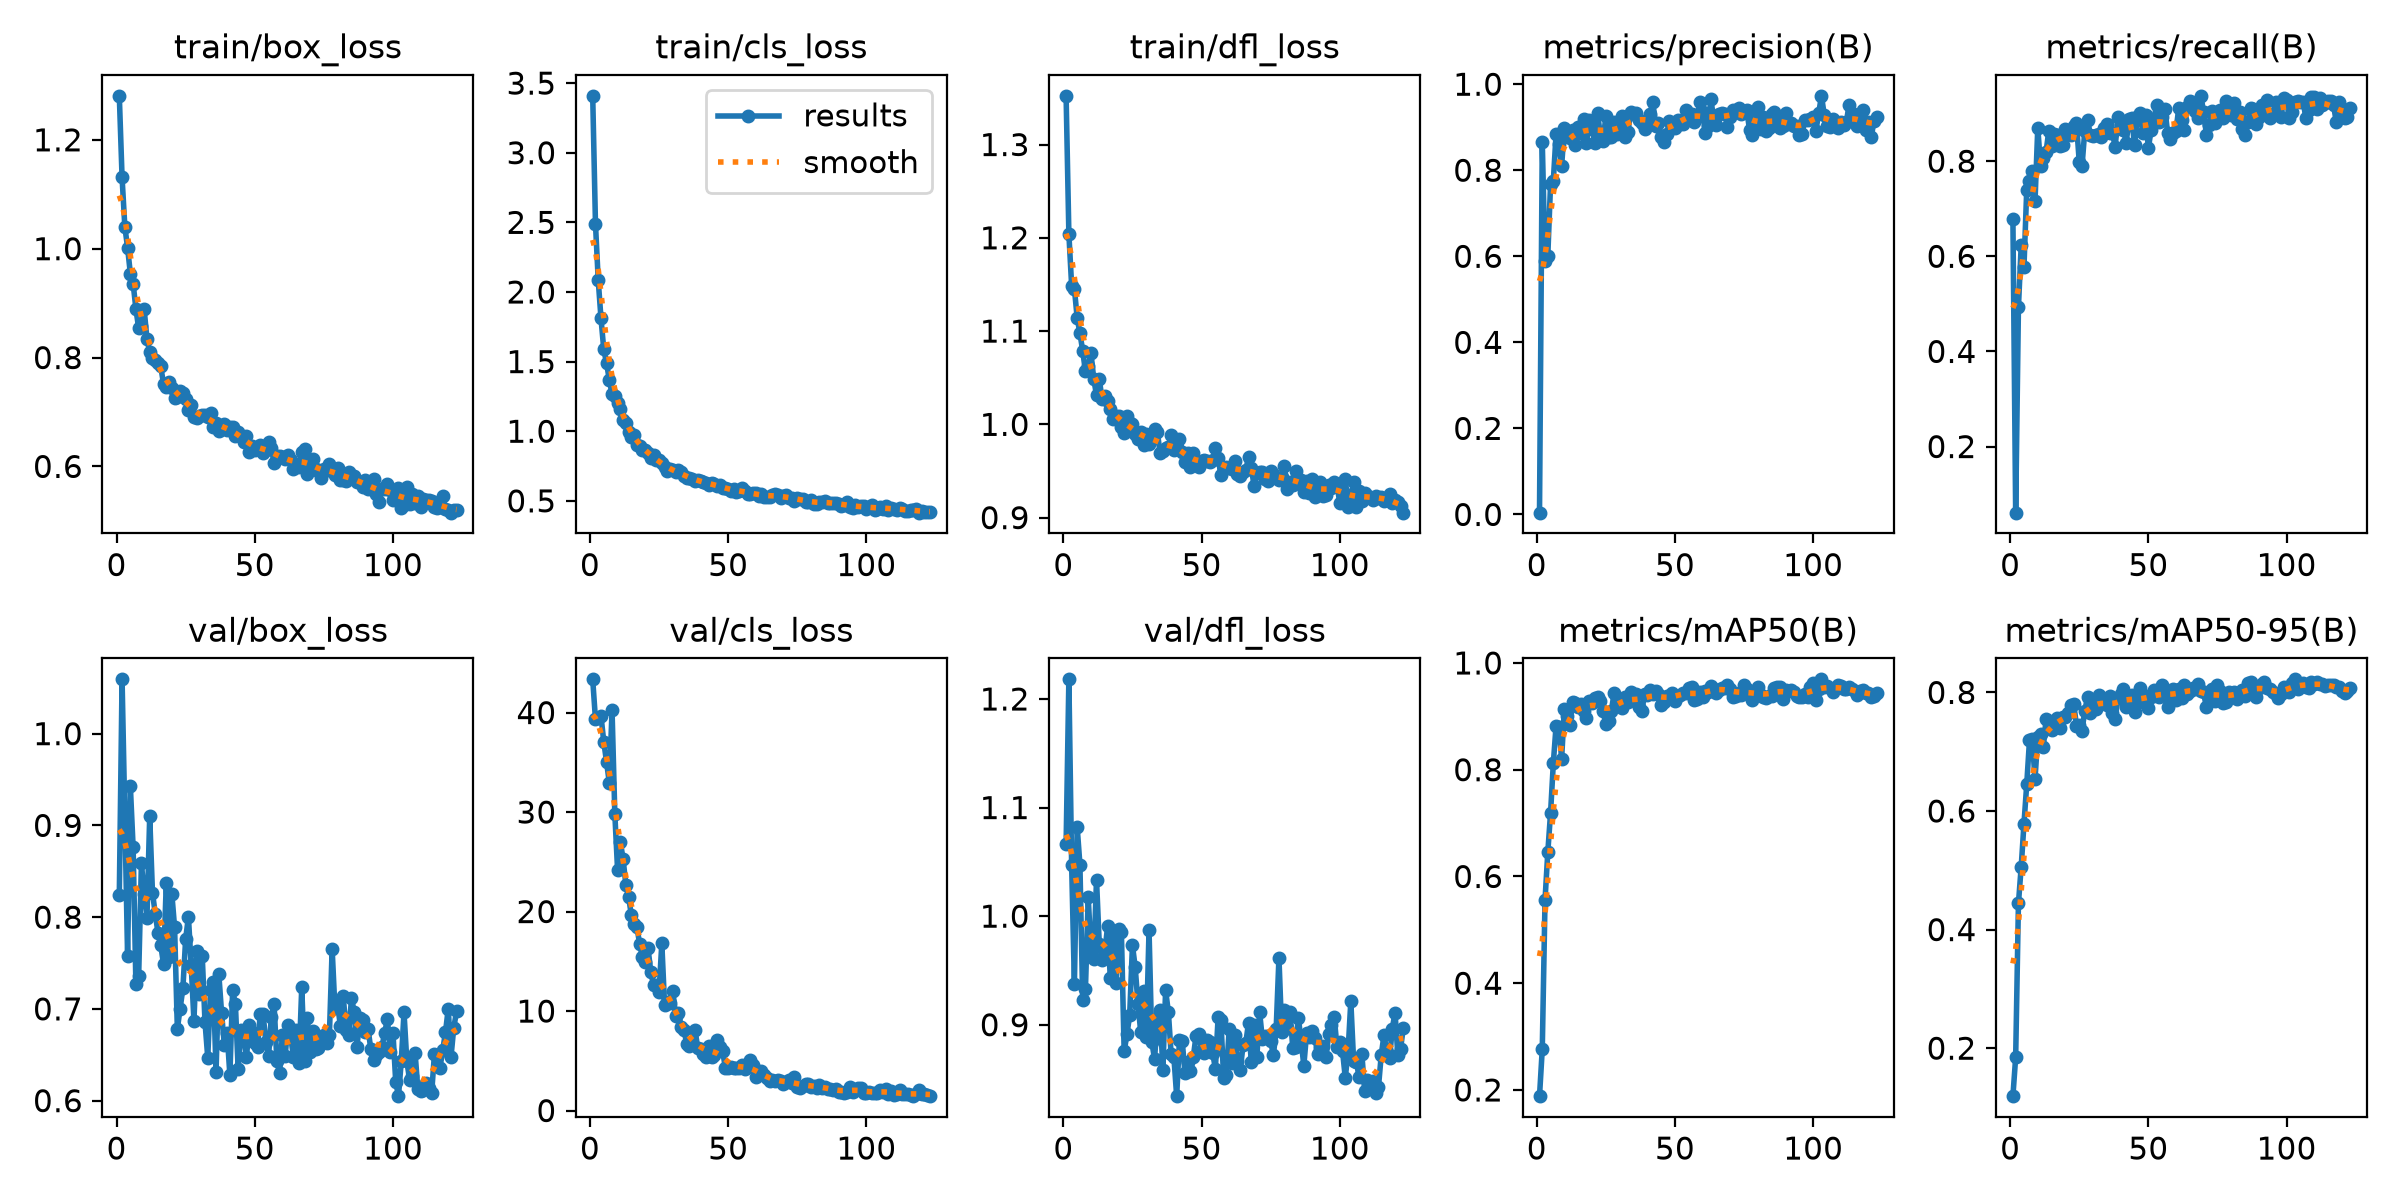

Values plotted in this chart, from the file beside it:
epoch, time, train/box_loss, train/cls_loss, train/dfl_loss, metrics/precision(B), metrics/recall(B), metrics/mAP50(B), metrics/mAP50-95(B), val/box_loss, val/cls_loss, val/dfl_loss, lr/pg0, lr/pg1, lr/pg2
1, 6.657, 1.281, 3.409, 1.352, 0.00414, 0.6794, 0.1884, 0.1191, 0.8242, 43.34, 1.066, 0.0001625, 0.0001625, 0.0001625
2, 12.3, 1.131, 2.49, 1.204, 0.8662, 0.06101, 0.2765, 0.1846, 1.059, 39.3, 1.218, 0.0003275, 0.0003275, 0.0003275
3, 17.85, 1.04, 2.084, 1.149, 0.5898, 0.4927, 0.5563, 0.444, 0.9105, 39.43, 1.048, 0.0004909, 0.0004909, 0.0004909
4, 23, 1.002, 1.81, 1.146, 0.6011, 0.6233, 0.6453, 0.5059, 0.7571, 39.66, 0.9373, 0.0004926, 0.0004926, 0.0004926
5, 28.74, 0.9541, 1.588, 1.114, 0.768, 0.5774, 0.719, 0.5783, 0.9425, 37.08, 1.082, 0.0004901, 0.0004901, 0.0004901
6, 34.22, 0.936, 1.49, 1.098, 0.7756, 0.74, 0.8121, 0.6449, 0.876, 35.05, 1.047, 0.0004876, 0.0004876, 0.0004876
7, 39.46, 0.8896, 1.371, 1.079, 0.8845, 0.7587, 0.8828, 0.7192, 0.7273, 32.95, 0.9227, 0.0004852, 0.0004852, 0.0004852
8, 45.31, 0.8539, 1.264, 1.057, 0.862, 0.7785, 0.8794, 0.7208, 0.7355, 40.22, 0.9332, 0.0004827, 0.0004827, 0.0004827
9, 50.65, 0.8578, 1.252, 1.063, 0.8099, 0.7163, 0.8209, 0.6543, 0.8585, 29.84, 1.018, 0.0004802, 0.0004802, 0.0004802
10, 55.84, 0.8884, 1.205, 1.076, 0.8985, 0.8707, 0.914, 0.725, 0.8253, 24.17, 0.9671, 0.0004777, 0.0004777, 0.0004777
11, 61.43, 0.8339, 1.158, 1.049, 0.8824, 0.7893, 0.9006, 0.7297, 0.7996, 27.01, 0.9601, 0.0004752, 0.0004752, 0.0004752
12, 66.66, 0.8103, 1.081, 1.031, 0.8747, 0.8073, 0.8846, 0.7079, 0.9099, 25.26, 1.033, 0.0004728, 0.0004728, 0.0004728
13, 71.65, 0.7997, 1.056, 1.049, 0.8931, 0.8201, 0.9274, 0.7545, 0.8266, 22.7, 0.974, 0.0004703, 0.0004703, 0.0004703
14, 77.38, 0.7959, 0.9975, 1.027, 0.8585, 0.8643, 0.9242, 0.752, 0.8037, 21.42, 0.9596, 0.0004678, 0.0004678, 0.0004678
15, 82.55, 0.7905, 0.9607, 1.031, 0.9003, 0.8312, 0.9166, 0.7372, 0.7827, 19.62, 0.9666, 0.0004654, 0.0004654, 0.0004654
16, 87.84, 0.7839, 0.9721, 1.025, 0.8873, 0.8576, 0.9227, 0.7424, 0.7691, 18.75, 0.9905, 0.0004629, 0.0004629, 0.0004629
17, 93.47, 0.751, 0.9031, 1.017, 0.9184, 0.8551, 0.9107, 0.7562, 0.7488, 18.45, 0.9428, 0.0004604, 0.0004604, 0.0004604
18, 98.48, 0.746, 0.8971, 1.005, 0.8644, 0.8316, 0.8962, 0.7392, 0.8374, 16.7, 0.9825, 0.0004579, 0.0004579, 0.0004579
19, 103.9, 0.7544, 0.8654, 1.009, 0.9159, 0.8336, 0.9283, 0.759, 0.7568, 15.43, 0.9387, 0.0004554, 0.0004554, 0.0004554
20, 109.4, 0.7445, 0.8642, 1.009, 0.8964, 0.8671, 0.9255, 0.758, 0.8256, 14.94, 0.9878, 0.000453, 0.000453, 0.000453
21, 114.8, 0.7248, 0.8433, 0.9972, 0.8629, 0.8596, 0.9335, 0.7646, 0.7888, 16.35, 0.9851, 0.0004505, 0.0004505, 0.0004505
22, 120.3, 0.7284, 0.8091, 0.9909, 0.9325, 0.8558, 0.937, 0.7792, 0.6783, 13.95, 0.8754, 0.000448, 0.000448, 0.000448
23, 125.8, 0.7382, 0.8289, 1.009, 0.882, 0.873, 0.9284, 0.7813, 0.7003, 12.61, 0.891, 0.0004456, 0.0004456, 0.0004456
24, 130.9, 0.7353, 0.7912, 1.001, 0.8675, 0.8797, 0.9099, 0.7439, 0.7223, 12.66, 0.9089, 0.0004431, 0.0004431, 0.0004431
25, 136.5, 0.7229, 0.7953, 1.001, 0.9256, 0.7984, 0.8848, 0.7448, 0.7761, 11.91, 0.9732, 0.0004406, 0.0004406, 0.0004406
26, 141.7, 0.7031, 0.7694, 0.9894, 0.8777, 0.7891, 0.8918, 0.7353, 0.8003, 16.81, 0.9528, 0.0004381, 0.0004381, 0.0004381
27, 146.8, 0.7127, 0.7404, 0.9848, 0.8769, 0.8643, 0.9106, 0.769, 0.7479, 10.59, 0.9194, 0.0004356, 0.0004356, 0.0004356
28, 152.4, 0.6908, 0.7162, 0.9923, 0.9129, 0.8862, 0.9437, 0.7922, 0.6872, 10.86, 0.8931, 0.0004332, 0.0004332, 0.0004332
29, 157.7, 0.6888, 0.7277, 0.9777, 0.8844, 0.856, 0.922, 0.7653, 0.7631, 10.85, 0.931, 0.0004307, 0.0004307, 0.0004307
30, 162.9, 0.6919, 0.7186, 0.9899, 0.8928, 0.8531, 0.9309, 0.7859, 0.7163, 12.01, 0.8883, 0.0004282, 0.0004282, 0.0004282
31, 168.5, 0.6946, 0.7095, 0.9794, 0.9254, 0.8559, 0.9163, 0.7726, 0.7579, 9.509, 0.9871, 0.0004258, 0.0004258, 0.0004258
32, 173.8, 0.6953, 0.7186, 0.984, 0.8772, 0.8573, 0.9368, 0.7961, 0.6857, 9.782, 0.8844, 0.0004233, 0.0004233, 0.0004233
33, 179.3, 0.6905, 0.7083, 0.9949, 0.8896, 0.851, 0.927, 0.7864, 0.6469, 8.437, 0.8684, 0.0004208, 0.0004208, 0.0004208
34, 184.9, 0.699, 0.6754, 0.9923, 0.9349, 0.8704, 0.946, 0.7829, 0.7207, 8.136, 0.9059, 0.0004183, 0.0004183, 0.0004183
35, 189.9, 0.6729, 0.6661, 0.9691, 0.9307, 0.8784, 0.9315, 0.7784, 0.729, 6.727, 0.9139, 0.0004158, 0.0004158, 0.0004158
36, 195.4, 0.6796, 0.6674, 0.9711, 0.9342, 0.8592, 0.9412, 0.7942, 0.6316, 6.524, 0.8584, 0.0004134, 0.0004134, 0.0004134
37, 200.7, 0.6651, 0.6542, 0.9745, 0.9164, 0.8596, 0.9182, 0.7645, 0.7377, 6.708, 0.9316, 0.0004109, 0.0004109, 0.0004109
38, 205.5, 0.67, 0.6417, 0.9758, 0.9102, 0.8306, 0.91, 0.7553, 0.6956, 8.143, 0.9115, 0.0004084, 0.0004084, 0.0004084
39, 211.1, 0.6778, 0.6531, 0.9882, 0.897, 0.8925, 0.941, 0.7898, 0.6605, 6.291, 0.8728, 0.0004059, 0.0004059, 0.0004059
40, 216, 0.6663, 0.6451, 0.9724, 0.9119, 0.8759, 0.9402, 0.7972, 0.6737, 6.166, 0.8699, 0.0004035, 0.0004035, 0.0004035
41, 221.4, 0.6729, 0.6333, 0.9753, 0.9311, 0.8662, 0.9489, 0.8058, 0.628, 5.726, 0.8342, 0.000401, 0.000401, 0.000401
42, 226.7, 0.6721, 0.627, 0.9841, 0.9596, 0.8392, 0.9421, 0.7761, 0.7201, 5.43, 0.8857, 0.0003985, 0.0003985, 0.0003985
43, 231.9, 0.656, 0.613, 0.9702, 0.9039, 0.8894, 0.9473, 0.7909, 0.705, 6.528, 0.8854, 0.0003961, 0.0003961, 0.0003961
44, 237.4, 0.6633, 0.6268, 0.9593, 0.9094, 0.8899, 0.9409, 0.7957, 0.6342, 5.352, 0.8552, 0.0003936, 0.0003936, 0.0003936
45, 242.5, 0.6561, 0.6198, 0.9689, 0.8769, 0.8333, 0.9211, 0.7673, 0.6771, 5.611, 0.8653, 0.0003911, 0.0003911, 0.0003911
46, 247.5, 0.6449, 0.6081, 0.9545, 0.8658, 0.893, 0.9275, 0.7886, 0.6706, 7.046, 0.8577, 0.0003886, 0.0003886, 0.0003886
47, 253.2, 0.6568, 0.6112, 0.9693, 0.885, 0.9011, 0.9377, 0.8073, 0.6475, 6.427, 0.8701, 0.0003861, 0.0003861, 0.0003861
48, 258.1, 0.6257, 0.5926, 0.9599, 0.9136, 0.8588, 0.9363, 0.7845, 0.6825, 5.966, 0.8896, 0.0003837, 0.0003837, 0.0003837
49, 263.3, 0.6376, 0.5933, 0.9541, 0.9076, 0.8977, 0.9429, 0.7938, 0.6745, 4.303, 0.8914, 0.0003812, 0.0003812, 0.0003812
50, 268.9, 0.6304, 0.5829, 0.9603, 0.8982, 0.8276, 0.9287, 0.7734, 0.6628, 4.3, 0.8766, 0.0003787, 0.0003787, 0.0003787
51, 274, 0.6351, 0.5677, 0.9617, 0.9179, 0.8653, 0.938, 0.7931, 0.6581, 4.346, 0.8736, 0.0003763, 0.0003763, 0.0003763
52, 279.5, 0.639, 0.587, 0.9611, 0.9086, 0.888, 0.9404, 0.8042, 0.6946, 4.244, 0.8861, 0.0003738, 0.0003738, 0.0003738
53, 284.8, 0.6242, 0.5631, 0.9594, 0.9077, 0.9183, 0.9437, 0.7986, 0.6947, 4.259, 0.8845, 0.0003713, 0.0003713, 0.0003713
54, 289.6, 0.631, 0.5677, 0.9622, 0.9394, 0.8827, 0.9432, 0.7917, 0.6642, 4.303, 0.8744, 0.0003688, 0.0003688, 0.0003688
55, 295.3, 0.6448, 0.589, 0.9744, 0.9295, 0.8922, 0.9539, 0.812, 0.6486, 4.592, 0.8595, 0.0003663, 0.0003663, 0.0003663
56, 300.3, 0.6343, 0.5677, 0.9642, 0.9301, 0.9088, 0.9558, 0.7988, 0.6916, 4.223, 0.9071, 0.0003639, 0.0003639, 0.0003639
57, 305.5, 0.6068, 0.5499, 0.9455, 0.9124, 0.8583, 0.93, 0.7755, 0.7049, 4.404, 0.9039, 0.0003614, 0.0003614, 0.0003614
58, 311, 0.6186, 0.5516, 0.9531, 0.9242, 0.8468, 0.9332, 0.801, 0.6436, 5.079, 0.8508, 0.0003589, 0.0003589, 0.0003589
59, 316, 0.6187, 0.5567, 0.9542, 0.9591, 0.8589, 0.945, 0.806, 0.6302, 4.542, 0.8533, 0.0003565, 0.0003565, 0.0003565
60, 321.5, 0.6169, 0.5533, 0.9535, 0.9343, 0.8641, 0.9359, 0.7868, 0.6715, 3.329, 0.8962, 0.000354, 0.000354, 0.000354
... 63 more rows
